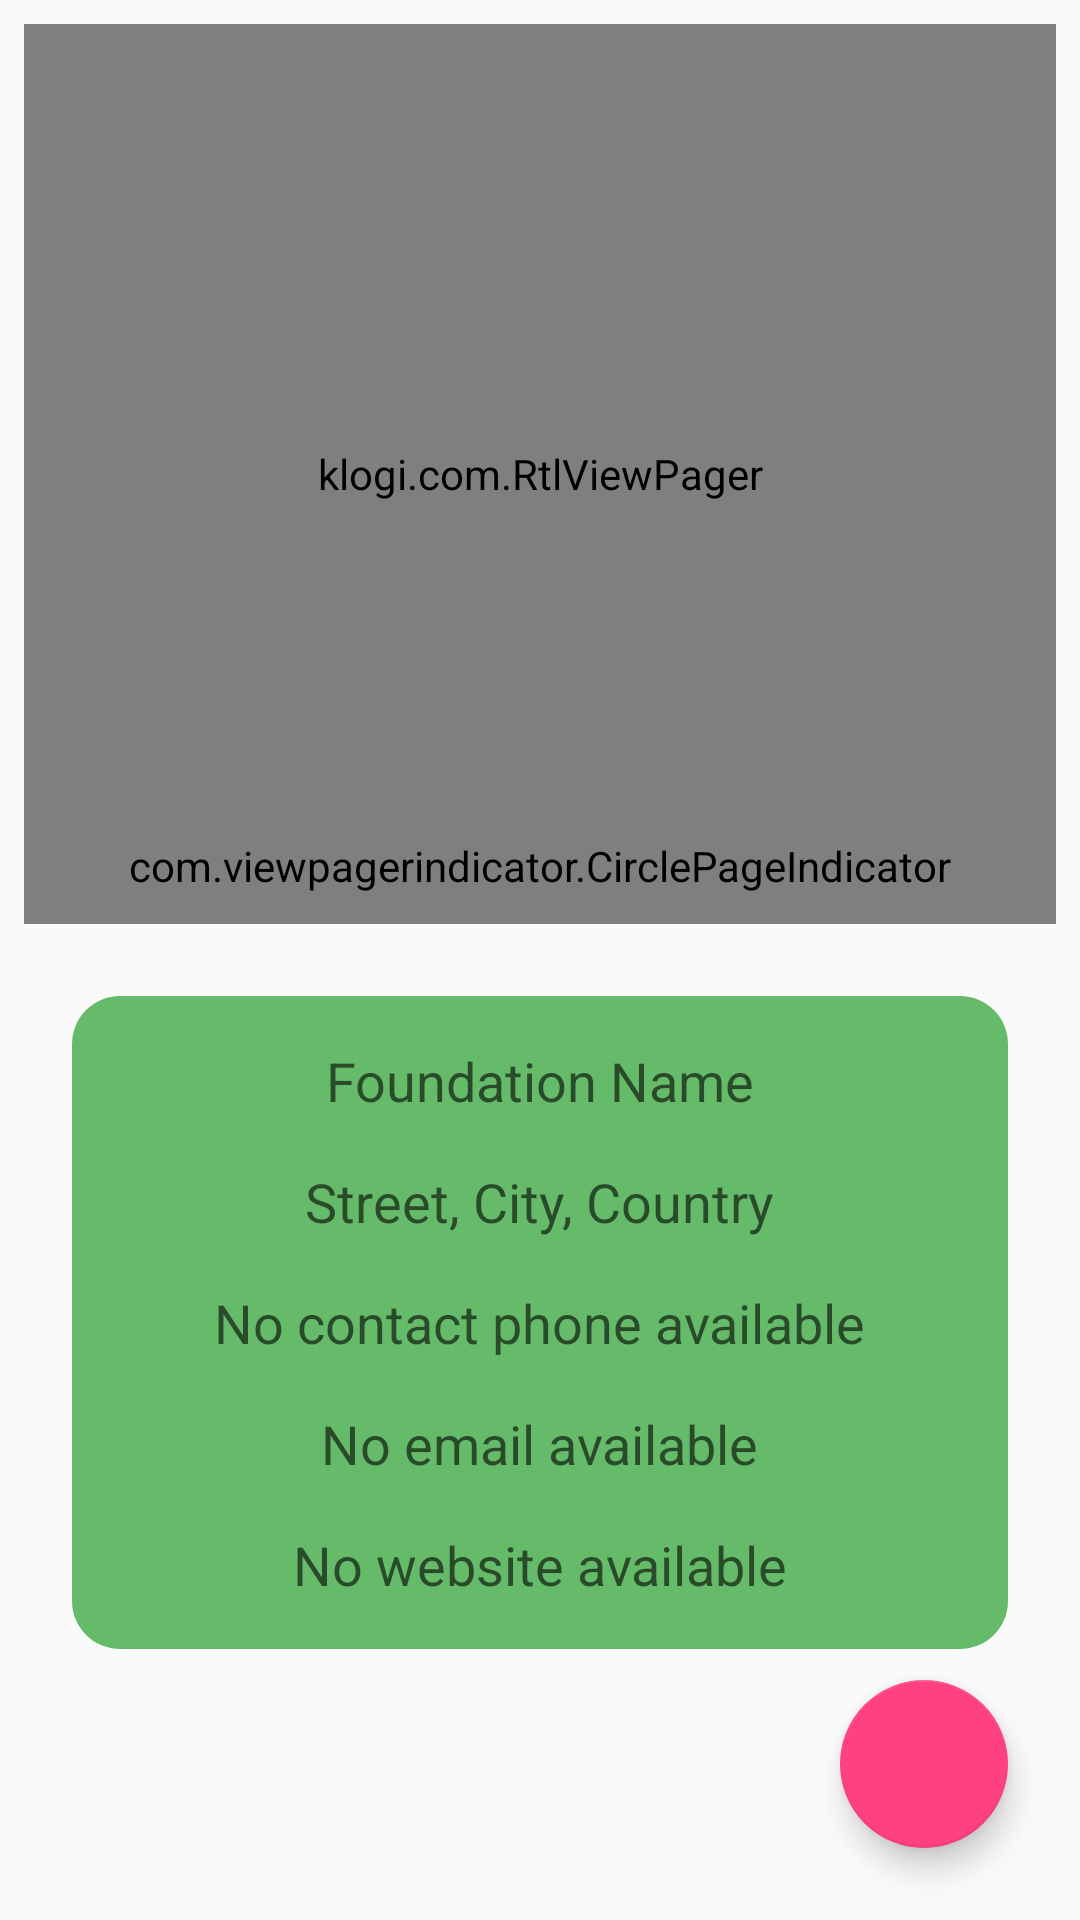

Produce the Android XML layout that renders to this screen, including the resource entries it uses.
<!-- AndroidManifest.xml: application theme AppTheme -->
<!-- res/layout/fragment_show_foundation_profile.xml -->
<?xml version="1.0" encoding="utf-8"?>
<android.support.constraint.ConstraintLayout
    xmlns:android="http://schemas.android.com/apk/res/android"
    xmlns:app="http://schemas.android.com/apk/res-auto"
    xmlns:tools="http://schemas.android.com/tools"
    android:layout_width="match_parent"
    android:layout_height="match_parent"
    tools:context=".ui.foundation.ShowFoundationProfileFragment">

    <android.support.v4.widget.NestedScrollView
        android:id="@+id/show_foundation_profile_scroll_container"
        android:layout_width="match_parent"
        android:layout_height="match_parent"
        app:layout_constraintBottom_toBottomOf="parent"
        app:layout_constraintEnd_toEndOf="parent"
        app:layout_constraintStart_toStartOf="parent"
        app:layout_constraintTop_toTopOf="parent">

        <LinearLayout
            android:layout_width="match_parent"
            android:layout_height="wrap_content"
            android:orientation="vertical">

            <FrameLayout
                android:layout_width="match_parent"
                android:layout_margin="@dimen/standard_margin"
                android:layout_height="wrap_content">

                <klogi.com.RtlViewPager
                    android:id="@+id/show_foundation_profile_image_viewpager"
                    android:layout_width="match_parent"
                    android:layout_height="300dp"/>

                <com.viewpagerindicator.CirclePageIndicator
                    android:id="@+id/show_foundation_profile_image_indicator"
                    android:layout_width="fill_parent"
                    android:layout_height="wrap_content"
                    android:layout_gravity="bottom"
                    android:padding="10dp"
                    app:centered="true"
                    app:fillColor="@color/white"
                    app:pageColor="@color/greenBackground"
                    app:snap="false" />
            </FrameLayout>


            <android.support.constraint.ConstraintLayout
                android:layout_width="match_parent"
                android:layout_height="wrap_content"
                android:background="@drawable/background_rounded_corners_full_color"
                android:layout_marginTop="@dimen/double_margin"
                android:layout_marginStart="@dimen/show_profile_horizontal_margin"
                android:layout_marginLeft="@dimen/show_profile_horizontal_margin"
                android:layout_marginEnd="@dimen/show_profile_horizontal_margin"
                android:layout_marginRight="@dimen/show_profile_horizontal_margin"
                android:orientation="vertical">

                <TextView
                    android:id="@+id/show_foundation_profile_foundation_name"
                    style="@style/TitleStyle"
                    android:text="@string/foundation_name"
                    app:layout_constraintEnd_toEndOf="parent"
                    app:layout_constraintStart_toStartOf="parent"
                    app:layout_constraintTop_toTopOf="parent"/>

                <TextView
                    android:id="@+id/show_foundation_profile_address"
                    style="@style/TitleStyle"
                    android:text="@string/default_address"
                    app:layout_constraintEnd_toEndOf="parent"
                    app:layout_constraintStart_toStartOf="parent"
                    app:layout_constraintTop_toBottomOf="@+id/show_foundation_profile_foundation_name"/>

                <TextView
                    android:id="@+id/show_foundation_profile_phone_number"
                    style="@style/TitleStyle"
                    android:text="@string/no_contact_phone_available"
                    app:layout_constraintEnd_toEndOf="parent"
                    app:layout_constraintStart_toStartOf="parent"
                    app:layout_constraintTop_toBottomOf="@id/show_foundation_profile_address"/>

                <TextView
                    android:id="@+id/show_foundation_profile_email"
                    style="@style/TitleStyle"
                    android:text="@string/no_email_available"
                    app:layout_constraintEnd_toEndOf="parent"
                    app:layout_constraintStart_toStartOf="parent"
                    app:layout_constraintTop_toBottomOf="@id/show_foundation_profile_phone_number"/>

                <TextView
                    android:id="@+id/show_foundation_profile_website"
                    style="@style/TitleStyle"
                    android:layout_marginBottom="@dimen/double_margin"
                    android:text="@string/no_website_available"
                    app:layout_constraintBottom_toBottomOf="parent"
                    app:layout_constraintEnd_toEndOf="parent"
                    app:layout_constraintStart_toStartOf="parent"
                    app:layout_constraintTop_toBottomOf="@id/show_foundation_profile_email"/>

            </android.support.constraint.ConstraintLayout>

        </LinearLayout>


    </android.support.v4.widget.NestedScrollView>

    <android.support.design.widget.FloatingActionButton
        android:id="@+id/foundation_profile_share_fab"
        style="@style/DefaultFabStyle"
        android:elevation="@dimen/fab_button_default_elevation"
        app:fabSize="normal"
        app:layout_constraintBottom_toBottomOf="parent"
        app:layout_constraintEnd_toEndOf="parent"
        app:pressedTranslationZ="@dimen/fab_button_default_translation"
        android:contentDescription="@string/share_this_profile"
        app:srcCompat="@drawable/ic_share_24dp"/> 

</android.support.constraint.ConstraintLayout>
<!-- resources referenced by this layout -->
<resources>
  <color name="greenBackground">#66bb6a</color>
  <color name="white">#FFFFFF</color>
  <dimen name="double_margin">16dp</dimen>
  <dimen name="fab_button_default_elevation">6dp</dimen>
  <dimen name="fab_button_default_translation">6dp</dimen>
  <dimen name="show_profile_horizontal_margin">24dp</dimen>
  <dimen name="standard_margin">8dp</dimen>
  <!-- drawable background_rounded_corners_full_color (drawable) -->
  <?xml version="1.0" encoding="UTF-8"?>
  <shape xmlns:android="http://schemas.android.com/apk/res/android">
      <solid android:color="@color/greenBackground"/>
      <corners android:radius="@dimen/dialog_filter_bottom_buttons_corner_radius"/>
      <padding android:left="0dp" android:top="0dp" android:right="0dp" android:bottom="0dp" />
  </shape>
  <string name="default_address">Street, City, Country</string>
  <string name="foundation_name">Foundation Name</string>
  <string name="no_contact_phone_available">No contact phone available</string>
  <string name="no_email_available">No email available</string>
  <string name="no_website_available">No website available</string>
  <string name="share_this_profile">Share this profile</string>
  <style name="DefaultFabStyle">
          <item name="android:layout_width">@dimen/fab_button_size</item>
          <item name="android:layout_height">@dimen/fab_button_size</item>
          <item name="android:layout_margin">@dimen/fab_button_standard_margin</item>
      </style>
  <style name="TitleStyle">
          <item name="android:layout_marginStart">@dimen/standard_margin</item>
          <item name="android:layout_marginTop">@dimen/double_margin</item>
          <item name="android:layout_marginEnd">@dimen/standard_margin</item>
          <item name="android:layout_width">wrap_content</item>
          <item name="android:layout_height">wrap_content</item>
          <item name="android:textAppearance">?android:attr/textAppearanceMedium</item>
          <item name="android:textSize">@dimen/title_text_size</item>
      </style>
  <style name="AppTheme" parent="Theme.AppCompat.Light.DarkActionBar">
          
          <item name="colorPrimary">@color/colorPrimary</item>
          <item name="colorPrimaryDark">@color/colorPrimaryDark</item>
          <item name="colorAccent">@color/colorAccent</item>
      </style>
  <dimen name="dialog_filter_bottom_buttons_corner_radius">16dp</dimen>
  <dimen name="fab_button_size">56dp</dimen>
  <dimen name="fab_button_standard_margin">24dp</dimen>
  <dimen name="title_text_size">18sp</dimen>
  <color name="colorPrimary">#3F51B5</color>
  <color name="colorPrimaryDark">#303F9F</color>
  <color name="colorAccent">#FF4081</color>
</resources>
